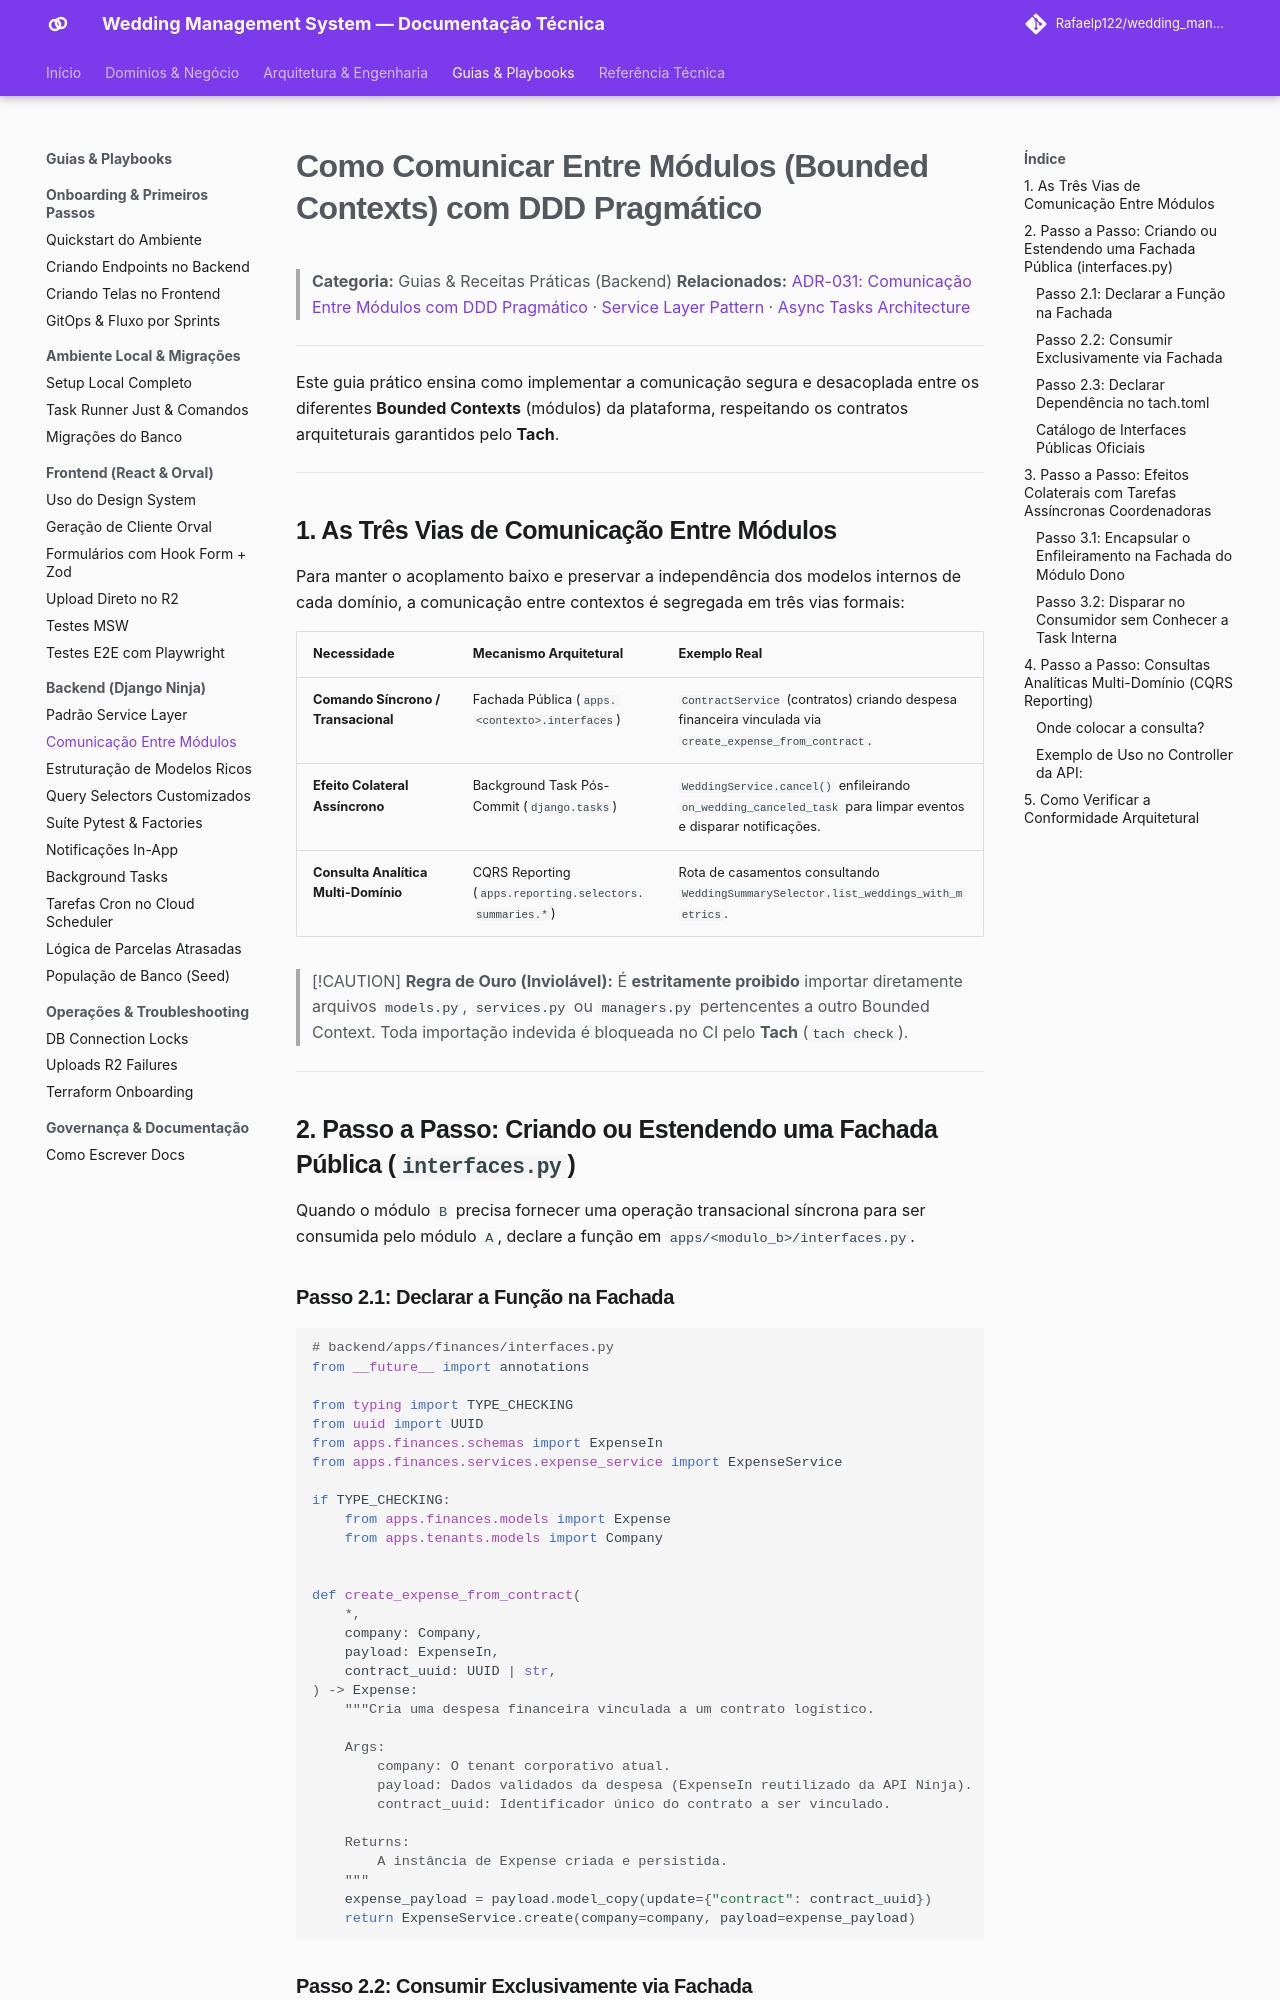

repository: Rafaelp122/wedding_management · page: guides/backend/inter-module-communication-guide/index.html · generator: mkdocs

# Como Comunicar Entre Módulos (Bounded Contexts) com DDD Pragmático

> **Categoria:** Guias & Receitas Práticas (Backend)
> **Relacionados:** [ADR-031: Comunicação Entre Módulos com DDD Pragmático](../../architecture/adr/031-inter-module-communication.md) · [Service Layer Pattern](../../architecture/concepts/service-layer-pattern.md) · [Async Tasks Architecture](../../architecture/concepts/async-tasks-architecture.md)

---

Este guia prático ensina como implementar a comunicação segura e desacoplada entre os diferentes **Bounded Contexts** (módulos) da plataforma, respeitando os contratos arquiteturais garantidos pelo **Tach**.

---

## 1. As Três Vias de Comunicação Entre Módulos

Para manter o acoplamento baixo e preservar a independência dos modelos internos de cada domínio, a comunicação entre contextos é segregada em três vias formais:

| Necessidade | Mecanismo Arquitetural | Exemplo Real |
| :--- | :--- | :--- |
| **Comando Síncrono / Transacional** | Fachada Pública (`apps.<contexto>.interfaces`) | `ContractService` (contratos) criando despesa financeira vinculada via `create_expense_from_contract`. |
| **Efeito Colateral Assíncrono** | Background Task Pós-Commit (`django.tasks`) | `WeddingService.cancel()` enfileirando `on_wedding_canceled_task` para limpar eventos e disparar notificações. |
| **Consulta Analítica Multi-Domínio** | CQRS Reporting (`apps.reporting.selectors.summaries.*`) | Rota de casamentos consultando `WeddingSummarySelector.list_weddings_with_metrics`. |

> [!CAUTION]
> **Regra de Ouro (Inviolável):**
> É **estritamente proibido** importar diretamente arquivos `models.py`, `services.py` ou `managers.py` pertencentes a outro Bounded Context. Toda importação indevida é bloqueada no CI pelo **Tach** (`tach check`).

---

## 2. Passo a Passo: Criando ou Estendendo uma Fachada Pública (`interfaces.py`)

Quando o módulo `B` precisa fornecer uma operação transacional síncrona para ser consumida pelo módulo `A`, declare a função em `apps/<modulo_b>/interfaces.py`.
